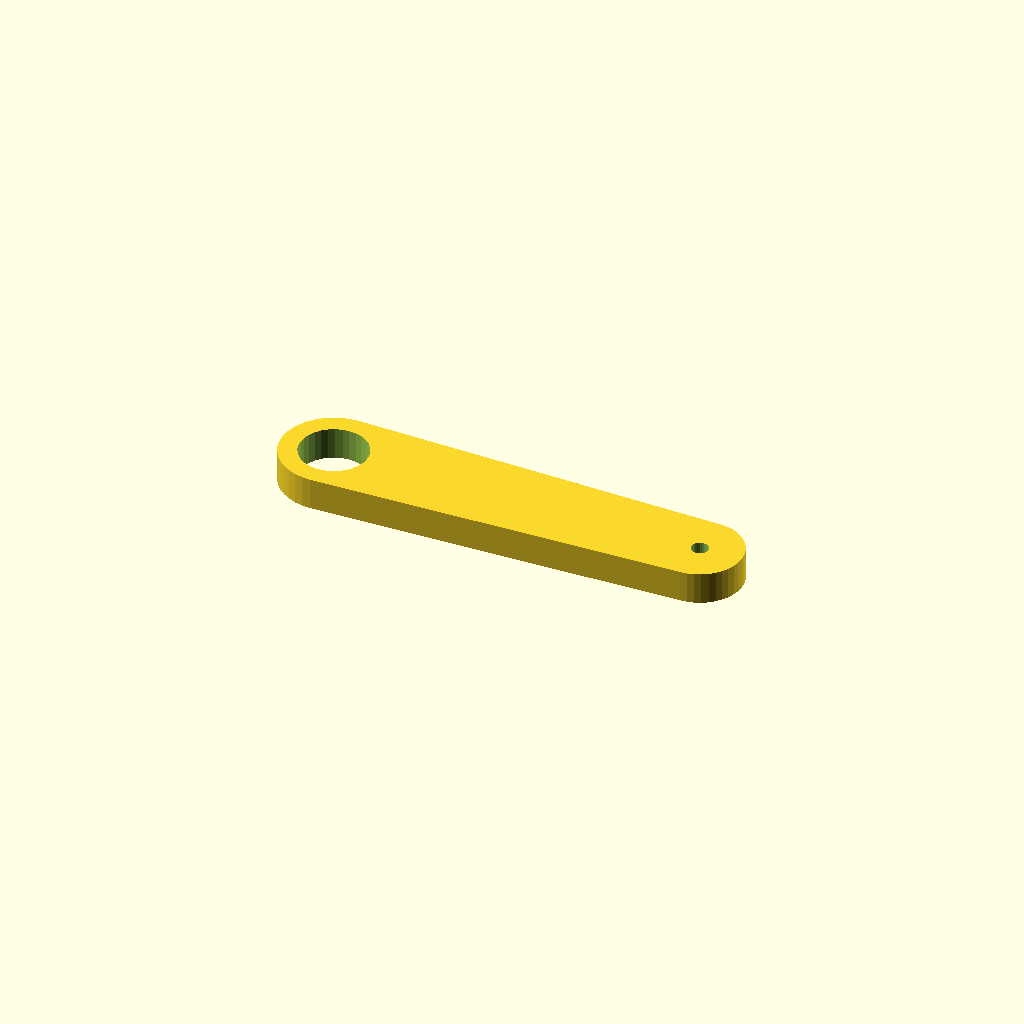
Cell 1: rendered with the file's own defaults.
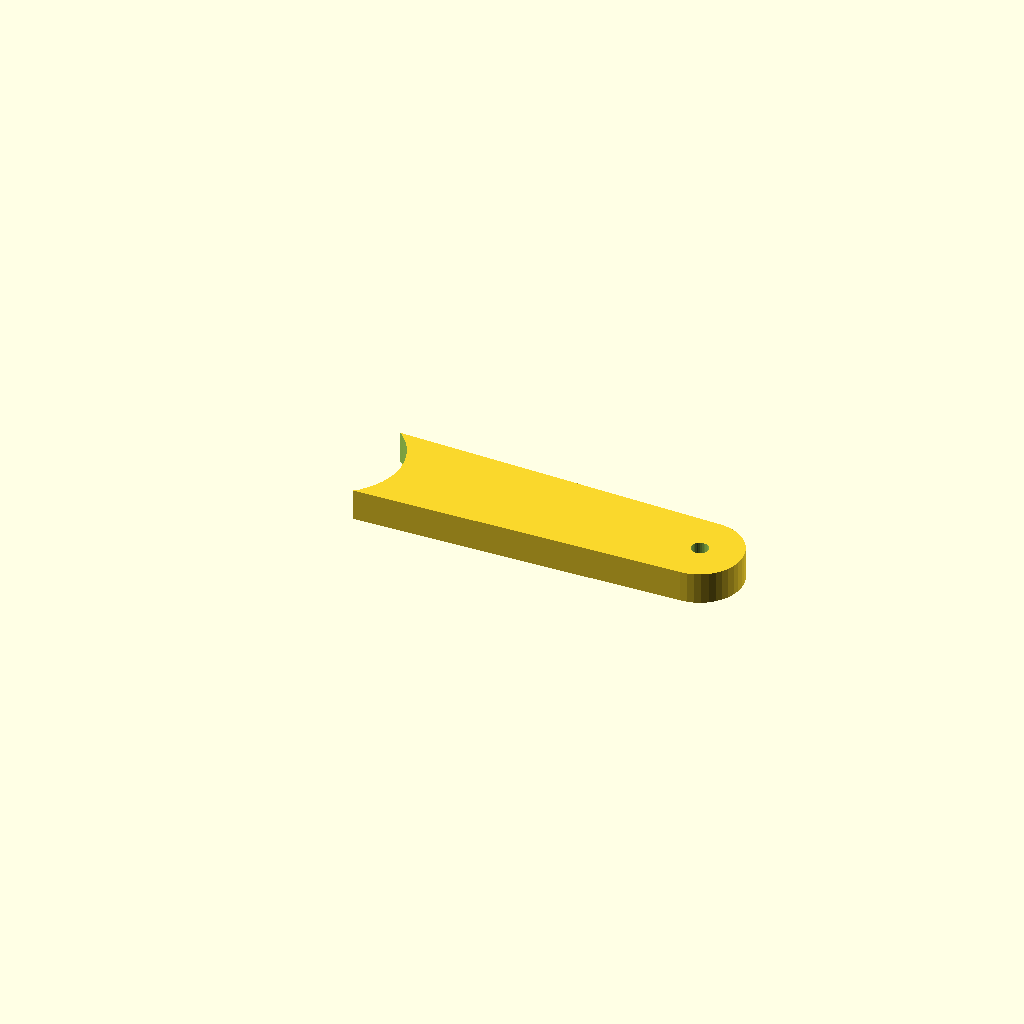
Cell 2: the same model with bore_a = 25.4.
All cells are drawn from one camera (rotation 55°, 0°, 25°, orthographic, colour scheme Cornfield), so only the parameter changes between them.
The OpenSCAD source (optional_data/data/gen3/levers/part_0039.scad):
$fn = 32;

// ----------------------------------------------------------------------
// Lever: 70 mm between the bosses, 6 mm thick, smooth outline
// ----------------------------------------------------------------------

// --- parameters (mm) ---
lever_l = 70;             // distance between the boss centres
boss_a = 19.7;            // first boss diameter
boss_b = 16;              // second boss diameter
bore_a = 12.7;            // first bore
bore_b = 3.2;             // second bore
lever_t = 6;              // lever thickness

lever_profile = [[-44.85, 0], [-44.729, -1.541], [-44.368, -3.044], [-43.776, -4.472], [-42.969, -5.79], [-41.965, -6.965], [-40.79, -7.969], [-39.472, -8.776], [-38.044, -9.368], [-36.541, -9.729], [-35, -9.85], [35, -8], [36.251, -7.902], [37.472, -7.608], [38.632, -7.128], [39.702, -6.472], [40.657, -5.657], [41.472, -4.702], [42.128, -3.632], [42.608, -2.472], [42.902, -1.251], [43, 0], [42.902, 1.251], [42.608, 2.472], [42.128, 3.632], [41.472, 4.702], [40.657, 5.657], [39.702, 6.472], [38.632, 7.128], [37.472, 7.608], [36.251, 7.902], [35, 8], [-35, 9.85], [-36.541, 9.729], [-38.044, 9.368], [-39.472, 8.776], [-40.79, 7.969], [-41.965, 6.965], [-42.969, 5.79], [-43.776, 4.472], [-44.368, 3.044], [-44.729, 1.541]];

difference() {
  linear_extrude(height = lever_t) polygon(lever_profile);
  translate([-35, 0, -2.5]) cylinder(h = lever_t + 5, d = bore_a);
  translate([35, 0, -2.5]) cylinder(h = lever_t + 5, d = bore_b);
}
Customizer parameters (derived from the source; name, type, default, range or options):
lever_l: number, default 70
boss_a: number, default 19.7
boss_b: number, default 16
bore_a: number, default 12.7
bore_b: number, default 3.2
lever_t: number, default 6
